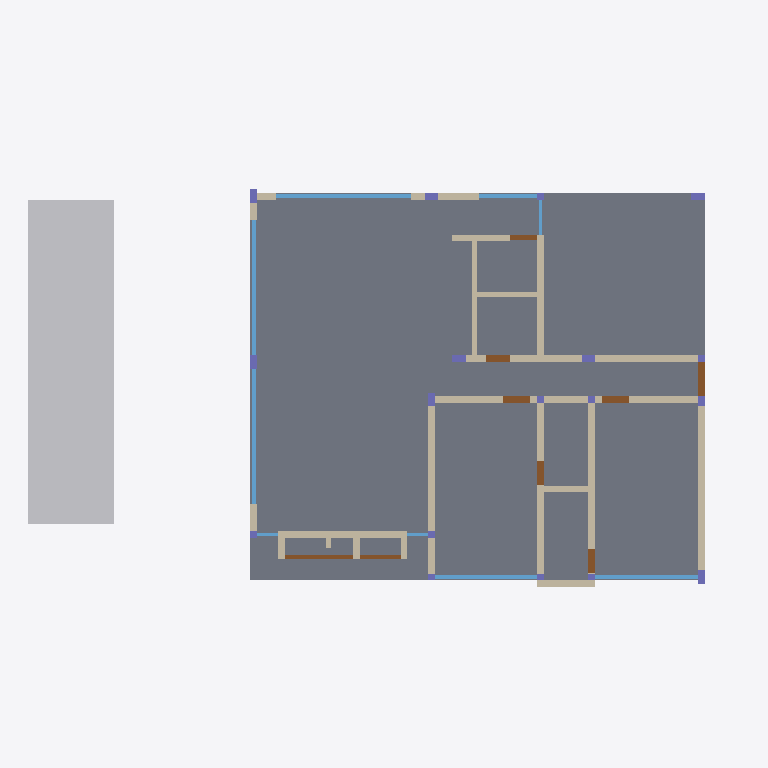
Plan cut of the same IFC building model at storey 'Térreo (piso acabado 0,00)' (level 0.00 m, cut at 1.40 m), seen from above with north up, elements coloured by IFC class: 22 walls (beige), 18 columns (violet), 9 windows (light blue), 9 doors (brown), 1 slab (grey), 1 other element (light grey). Cut surfaces are drawn darker.
Extent 20.8 m × 13.1 m × 4.8 m (x, y, z). Storeys (1): Térreo (piso acabado 0,00) at 0.00 m. Elements (84): 26 IfcWall, 19 IfcBeam, 18 IfcColumn, 9 IfcDoor, 9 IfcWindow, 2 IfcSlab, 1 IfcBuildingElementProxy.

HEADER;
FILE_DESCRIPTION(('ViewDefinition[DesignTransferView]'),'2;1');
FILE_NAME('/dev/null','2026-10-03T21:40:07+01:00',(''),(''),'IfcOpenShell 0.8.4.post1','IfcOpenShell 0.8.4.post1','Nobody');
FILE_SCHEMA(('IFC4'));
ENDSEC;
DATA;
#1=IFCPROJECT('01lGMji0f6M8epSQ8KA_v9',$,'Residência unifamiliar — reconstrução',$,$,$,$,(#10),#5);
#12=IFCSITE('3Afi9SGOXCYxuvC2I_igRG',$,'Lote 30 x 25 m',$,$,$,$,$,$,$,$,$,$,$);
#13=IFCBUILDING('3Ez3II5Hb0MuASY5FG04O6',$,'Residência',$,$,$,$,$,$,$,$,$);
#14=IFCBUILDINGSTOREY('2jkMLhDWP3dA8axCIqKq41',$,'Térreo (piso acabado 0,00)',$,$,$,$,$,$,0.0);
#1729=IFCSLAB('3Eu_09OyjAyQNZUCEvZllz',$,'Laje de piso (contrapiso)',$,$,#1750,#1740,$,.FLOOR.);
#2781=IFCBUILDINGELEMENTPROXY('287TC9o5X8MxlIGorxCT1X',$,'Piscina 2,50 x 9,50',$,$,#2802,#2792,$,$);
#343=IFCWALL('1rykuqeYbFJuwGa19DDjij',$,'PAR-D',$,$,#364,#354,$,$);
#532=IFCWALL('0m4nB2v$HClhZANg_EjeOC',$,'PAR-B',$,$,#553,#543,$,$);
#505=IFCWALL('16VA$Ebzv3Ju60HX01fff9',$,'PAR-EIXO7',$,$,#526,#516,$,$);
#370=IFCWALL('13_Sboi3LCSvQMD4kR5uGk',$,'PAR-EIXO2',$,$,#391,#381,$,$);
#397=IFCWALL('2f2WvNvqLFyPMX2nFr7085',$,'PAR-EIXO3-WC',$,$,#418,#408,$,$);
#424=IFCWALL('3xtw90twjARwwWQW22R3Yr',$,'PAR-EIXO6-WC',$,$,#445,#435,$,$);
#208=IFCWALL('3KwzXCkYT9_RHmGF0riCHl',$,'SERV-N',$,$,#229,#219,$,$);
#640=IFCWALL('3$mWqwcwnECQzewOTQlMR8',$,'PAR-EIXO3-GAR',$,$,#661,#651,$,$);
#559=IFCWALL('2yxbLwO6b2gwhW7R$DnBnd',$,'PAR-H',$,$,#580,#570,$,$);
#1225=IFCWINDOW('1PR9UPfvLB7f8vPuslZ_eS',$,'JV-01 Sala de jantar — norte',$,$,#1246,#1236,$,2.9,3.95,$,$,$);
#1331=IFCWINDOW('2jrQVJDTP358ExR4KiOr9C',$,'JV-03 Sala de jantar — oeste',$,$,#1352,#1342,$,2.9,3.95,$,$,$);
#1384=IFCWINDOW('1MAszPz6r2E9ThY7bM4eFN',$,'JV-04 Sala de estar — oeste',$,$,#1405,#1395,$,2.9,3.95,$,$,$);
#1596=IFCWINDOW('2g1mxMO21ESxQ$f4RwQKYM',$,'JV-08 Suite 1 — sul',$,$,#1617,#1607,$,2.9,3.0,$,$,$);
#1543=IFCWINDOW('2H92MDxk5FzRVLHDYFtdb7',$,'JV-07 Suite 2 — sul',$,$,#1564,#1554,$,2.9,3.0,$,$,$);
#73=IFCWALL('3_ocG5kjT15fGWHN7ewIjp',$,'PAR-N2',$,$,#94,#84,$,$);
#586=IFCWALL('0eEhddyK54j9I7lEi0suuW',$,'PAR-CAP',$,$,#607,#597,$,$);
#478=IFCWALL('0G4XBn9DfB3ArhNEk4JR4m',$,'PAR-WC-S',$,$,#499,#489,$,$);
#613=IFCWALL('3xvdbLpw90Uh9dQFwHIiHw',$,'PAR-DESP-WC',$,$,#634,#624,$,$);
#1113=IFCDOOR('0fj9VcTcXEJ9_qQhojXGDC',$,'PT-08 Área de serviço (2 folhas venezianas)',$,$,#1134,#1124,$,2.1,2.0,$,$,$);
#451=IFCWALL('2C9kzz6en3LQLDeIMpL8Tn',$,'PAR-WC-DIV',$,$,#472,#462,$,$);
#721=IFCDOOR('3dK57kd4z1gARlc30fCWqY',$,'PT-01 Entrada (corredor, fachada leste)',$,$,#742,#732,$,2.9,1.0,$,$,$);
#1278=IFCWINDOW('3WGBqFjWX3JRhCJuvA1RY0',$,'JV-02 Cozinha — norte',$,$,#1299,#1289,$,2.9,1.7,$,$,$);
#181=IFCWALL('0lIQvF1iD2HOlf_MoNu8gQ',$,'PAR-W2',$,$,#202,#192,$,$);
#777=IFCDOOR('2H_cMDIFbCAfkN9zEvpdNl',$,'PT-02 Suite 2',$,$,#798,#788,$,2.1,0.8,$,$,$);
#833=IFCDOOR('1yzkEztYPDQuJIo0tALNXf',$,'PT-03 Suite 1',$,$,#854,#844,$,2.1,0.8,$,$,$);
#889=IFCDOOR('2MtrJiyZz24RbcoExX0yyi',$,'PT-04 WC Suite 2',$,$,#910,#900,$,2.1,0.7,$,$,$);
#945=IFCDOOR('0_1ggb7ALAK99QWHvX_a_l',$,'PT-05 WC Suite 1',$,$,#966,#956,$,2.1,0.7,$,$,$);
#1001=IFCDOOR('32j3bVxsv8iub8w_ZbfUY9',$,'PT-06 WC social',$,$,#1022,#1012,$,2.1,0.7,$,$,$);
#1169=IFCDOOR('03WSBSgAP5YPfUVf7Aj4va',$,'PT-09 Área de serviço (armário técnico)',$,$,#1190,#1180,$,2.1,1.2,$,$,$);
#1057=IFCDOOR('2ZsXWMThv3P8O5jUQW1NgD',$,'PT-07 Despensa',$,$,#1078,#1068,$,2.1,0.8,$,$,$);
#18=IFCWALL('0BRcPKXSXD59LPqFmpFVWH',$,'PAR-N1',$,$,#40,#29,$,$);
#46=IFCWALL('0JvIsHDj97UftWyKXleGhv',$,'PAR-W1',$,$,#67,#57,$,$);
#235=IFCWALL('0uhUFc_5b8_P1pekZOpMrD',$,'SERV-W',$,$,#256,#246,$,$);
#289=IFCWALL('29tOiIN3P3kRtB3jO2de$r',$,'SERV-DIV',$,$,#310,#300,$,$);
#1649=IFCWINDOW('1a5$rPYUz45v7g2UHGzUpY',$,'JV-09 Cozinha/garagem (fixo)',$,$,#1670,#1660,$,2.9,1.05,$,$,$);
#262=IFCWALL('0xKqTqwD953wUwv8TioR3u',$,'SERV-E',$,$,#283,#273,$,$);
#1755=IFCCOLUMN('1KeLIouHnExw7x0biUNCGw',$,'P_A1',$,$,#1776,#1766,$,$);
#1833=IFCCOLUMN('1gKvHOaYTF_BompsTVfSxT',$,'P_A7',$,$,#1854,#1844,$,$);
#1859=IFCCOLUMN('3aqCNSTHP3p9RLDwp0F4oF',$,'P_C1',$,$,#1880,#1870,$,$);
#1937=IFCCOLUMN('3yQzrpnw9Bo9a5Yx_zJj1h',$,'P_B3',$,$,#1958,#1948,$,$);
#2197=IFCCOLUMN('0k7jlj5111seTnWqKTr_mi',$,'P_F7',$,$,#2218,#2208,$,$);
#1781=IFCCOLUMN('09$Q2uE2f6oe2yIpFPanpX',$,'P_A2',$,$,#1802,#1792,$,$);
#1963=IFCCOLUMN('0Ywsl8exnCVRjkQo7BGXab',$,'P_B5',$,$,#1984,#1974,$,$);
#2015=IFCCOLUMN('0ZaznXPhD4mxLftEoWProM',$,'P_D2',$,$,#2036,#2026,$,$);
#694=IFCWALL('0UedTwD5D9YQI73vjnbLGb',$,'SERV-S',$,$,#715,#705,$,$);
#2093=IFCCOLUMN('0swT0tCQn2dv4mn5riPH$2',$,'P_D7',$,$,#2114,#2104,$,$);
#1437=IFCWINDOW('0$LPymCI14ce4nvjwqMefH',$,'JV-05 Sala de estar — sul (fixo)',$,$,#1458,#1448,$,2.9,0.6,$,$,$);
#1490=IFCWINDOW('3TWhZ9sCf2WOPbiGZLRHOw',$,'JV-06 Sala de estar — sul (fixo)',$,$,#1511,#1501,$,2.9,0.6,$,$,$);
#316=IFCWALL('2E7nJlXF16cx4RdjwgaBy4',$,'SERV-STUB',$,$,#337,#327,$,$);
#1807=IFCCOLUMN('3WM6cisub5WhcD6PfalT9k',$,'P_A3',$,$,#1828,#1818,$,$);
#1885=IFCCOLUMN('2sl_KAk995eP$WiDCvaChv',$,'P_E1',$,$,#1906,#1896,$,$);
#1911=IFCCOLUMN('1nsZsQf1r0lQnD982WWgnU',$,'P_E2',$,$,#1932,#1922,$,$);
#1989=IFCCOLUMN('3icvPBNQ5CSR98QPVfMHMh',$,'P_B7',$,$,#2010,#2000,$,$);
#2041=IFCCOLUMN('3pMacMTIfCfBrwrfLWX1RE',$,'P_D3',$,$,#2062,#2052,$,$);
#2067=IFCCOLUMN('2KXxS4yd503gzegXkImGgg',$,'P_D6',$,$,#2088,#2078,$,$);
#2145=IFCCOLUMN('0NnhPjIZbF3xbGnLq3voBf',$,'P_F3',$,$,#2166,#2156,$,$);
#2119=IFCCOLUMN('1Qf37cX6H7j9UDhtsfkrlj',$,'P_F2',$,$,#2140,#2130,$,$);
#2171=IFCCOLUMN('3Ut3Nz1QXAE9GeyIW48PI5',$,'P_F6',$,$,#2192,#2182,$,$);
ENDSEC;
